The GitHub repository EdgardoCuellar/TP3_Classification_image contains a labelled image folder "data_square" with 4 categories: Dragibus candy, Rotella candy, Schtroumpf candy, Tagada candy. Examples follow, each with its label.

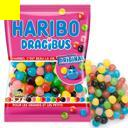
Label: Dragibus candy

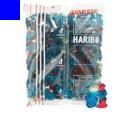
Label: Schtroumpf candy

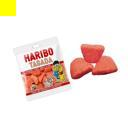
Label: Tagada candy

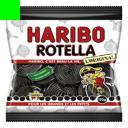
Label: Rotella candy

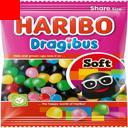
Label: Dragibus candy

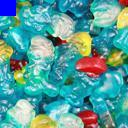
Label: Schtroumpf candy
